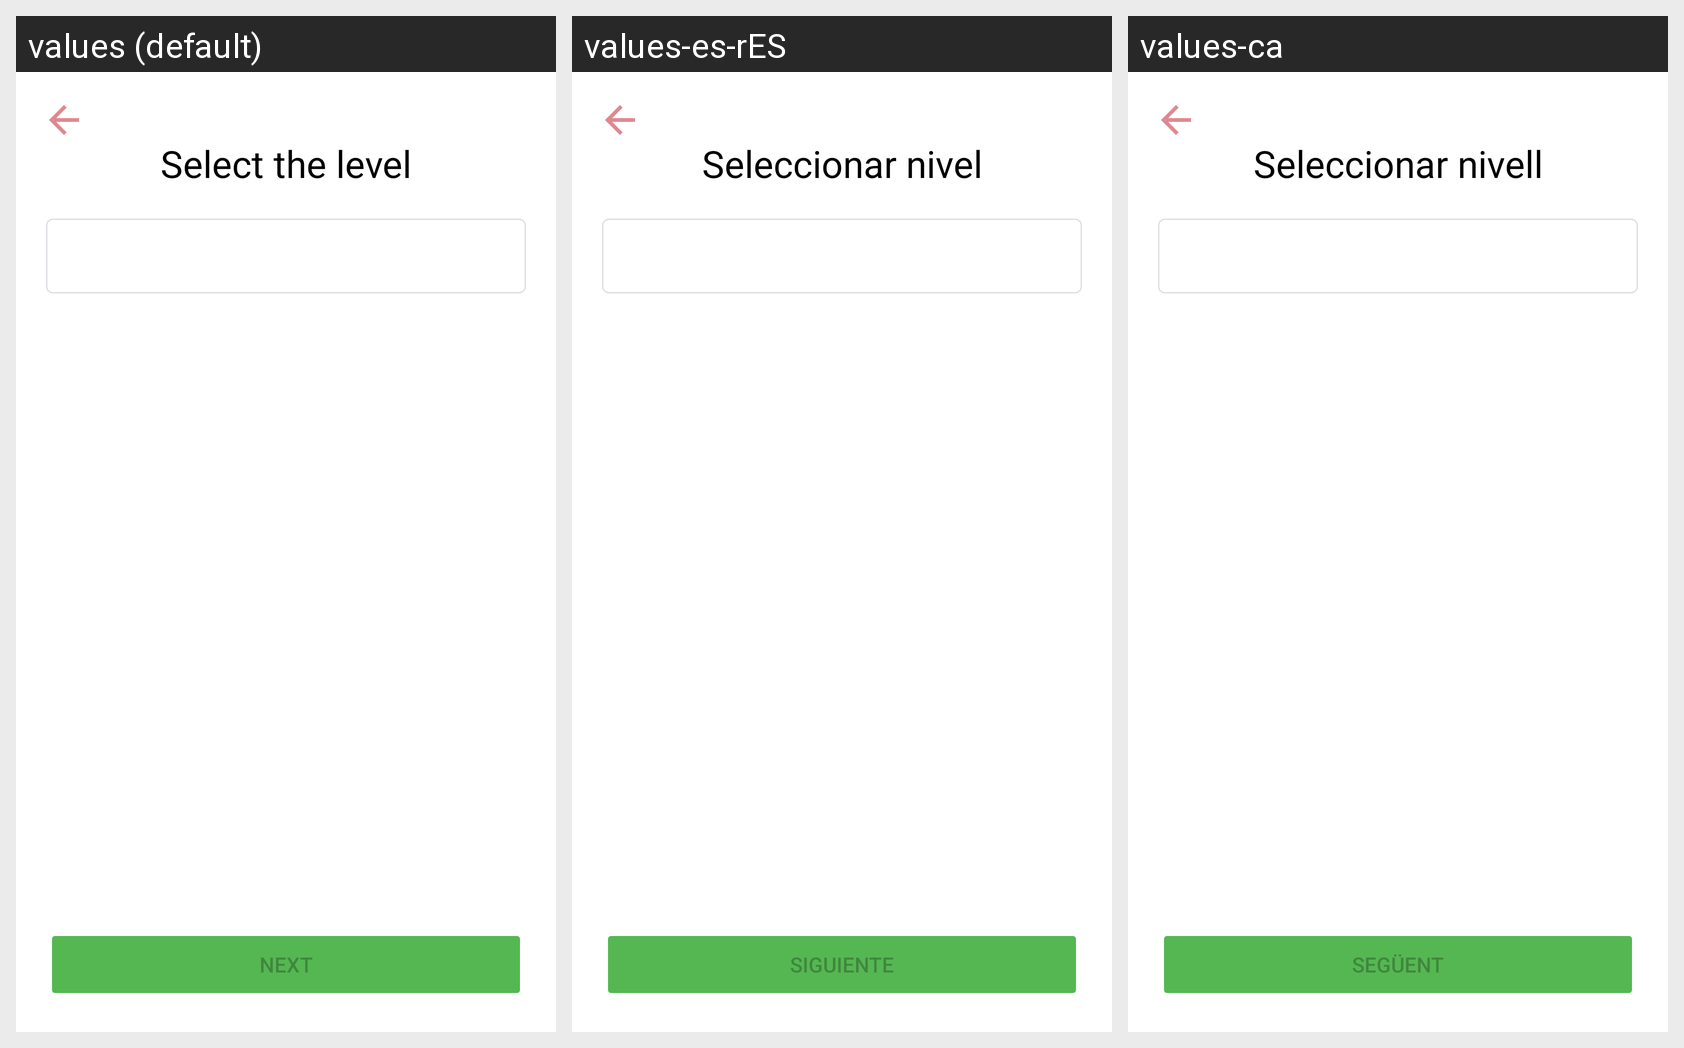

This grid shows one Android layout under several languages. Give, for every string resource on the screen, its name, the default text and each shown locale's text.
Android screen res/layout/fragment_select_exam.xml rendered under 3 locales, left to right: values (default), values-es-rES, values-ca. Device: Nexus 5 (rendered at 1080×1920; each locale shown at half size, 540×960, under a caption strip naming it); theme Theme.AppTooMates.
Strings drawn on this screen, with the default value and each locale's value (text and hints the layout hard-codes, and strings that could not be matched under every locale, appear in the picture but are not listed):

fragment_select_exam_select_the_level
  values: Select the level
  values-es-rES: Seleccionar nivel
  values-ca: Seleccionar nivell

fragment_questions_next
  values: Next
  values-es-rES: Siguiente
  values-ca: Següent
